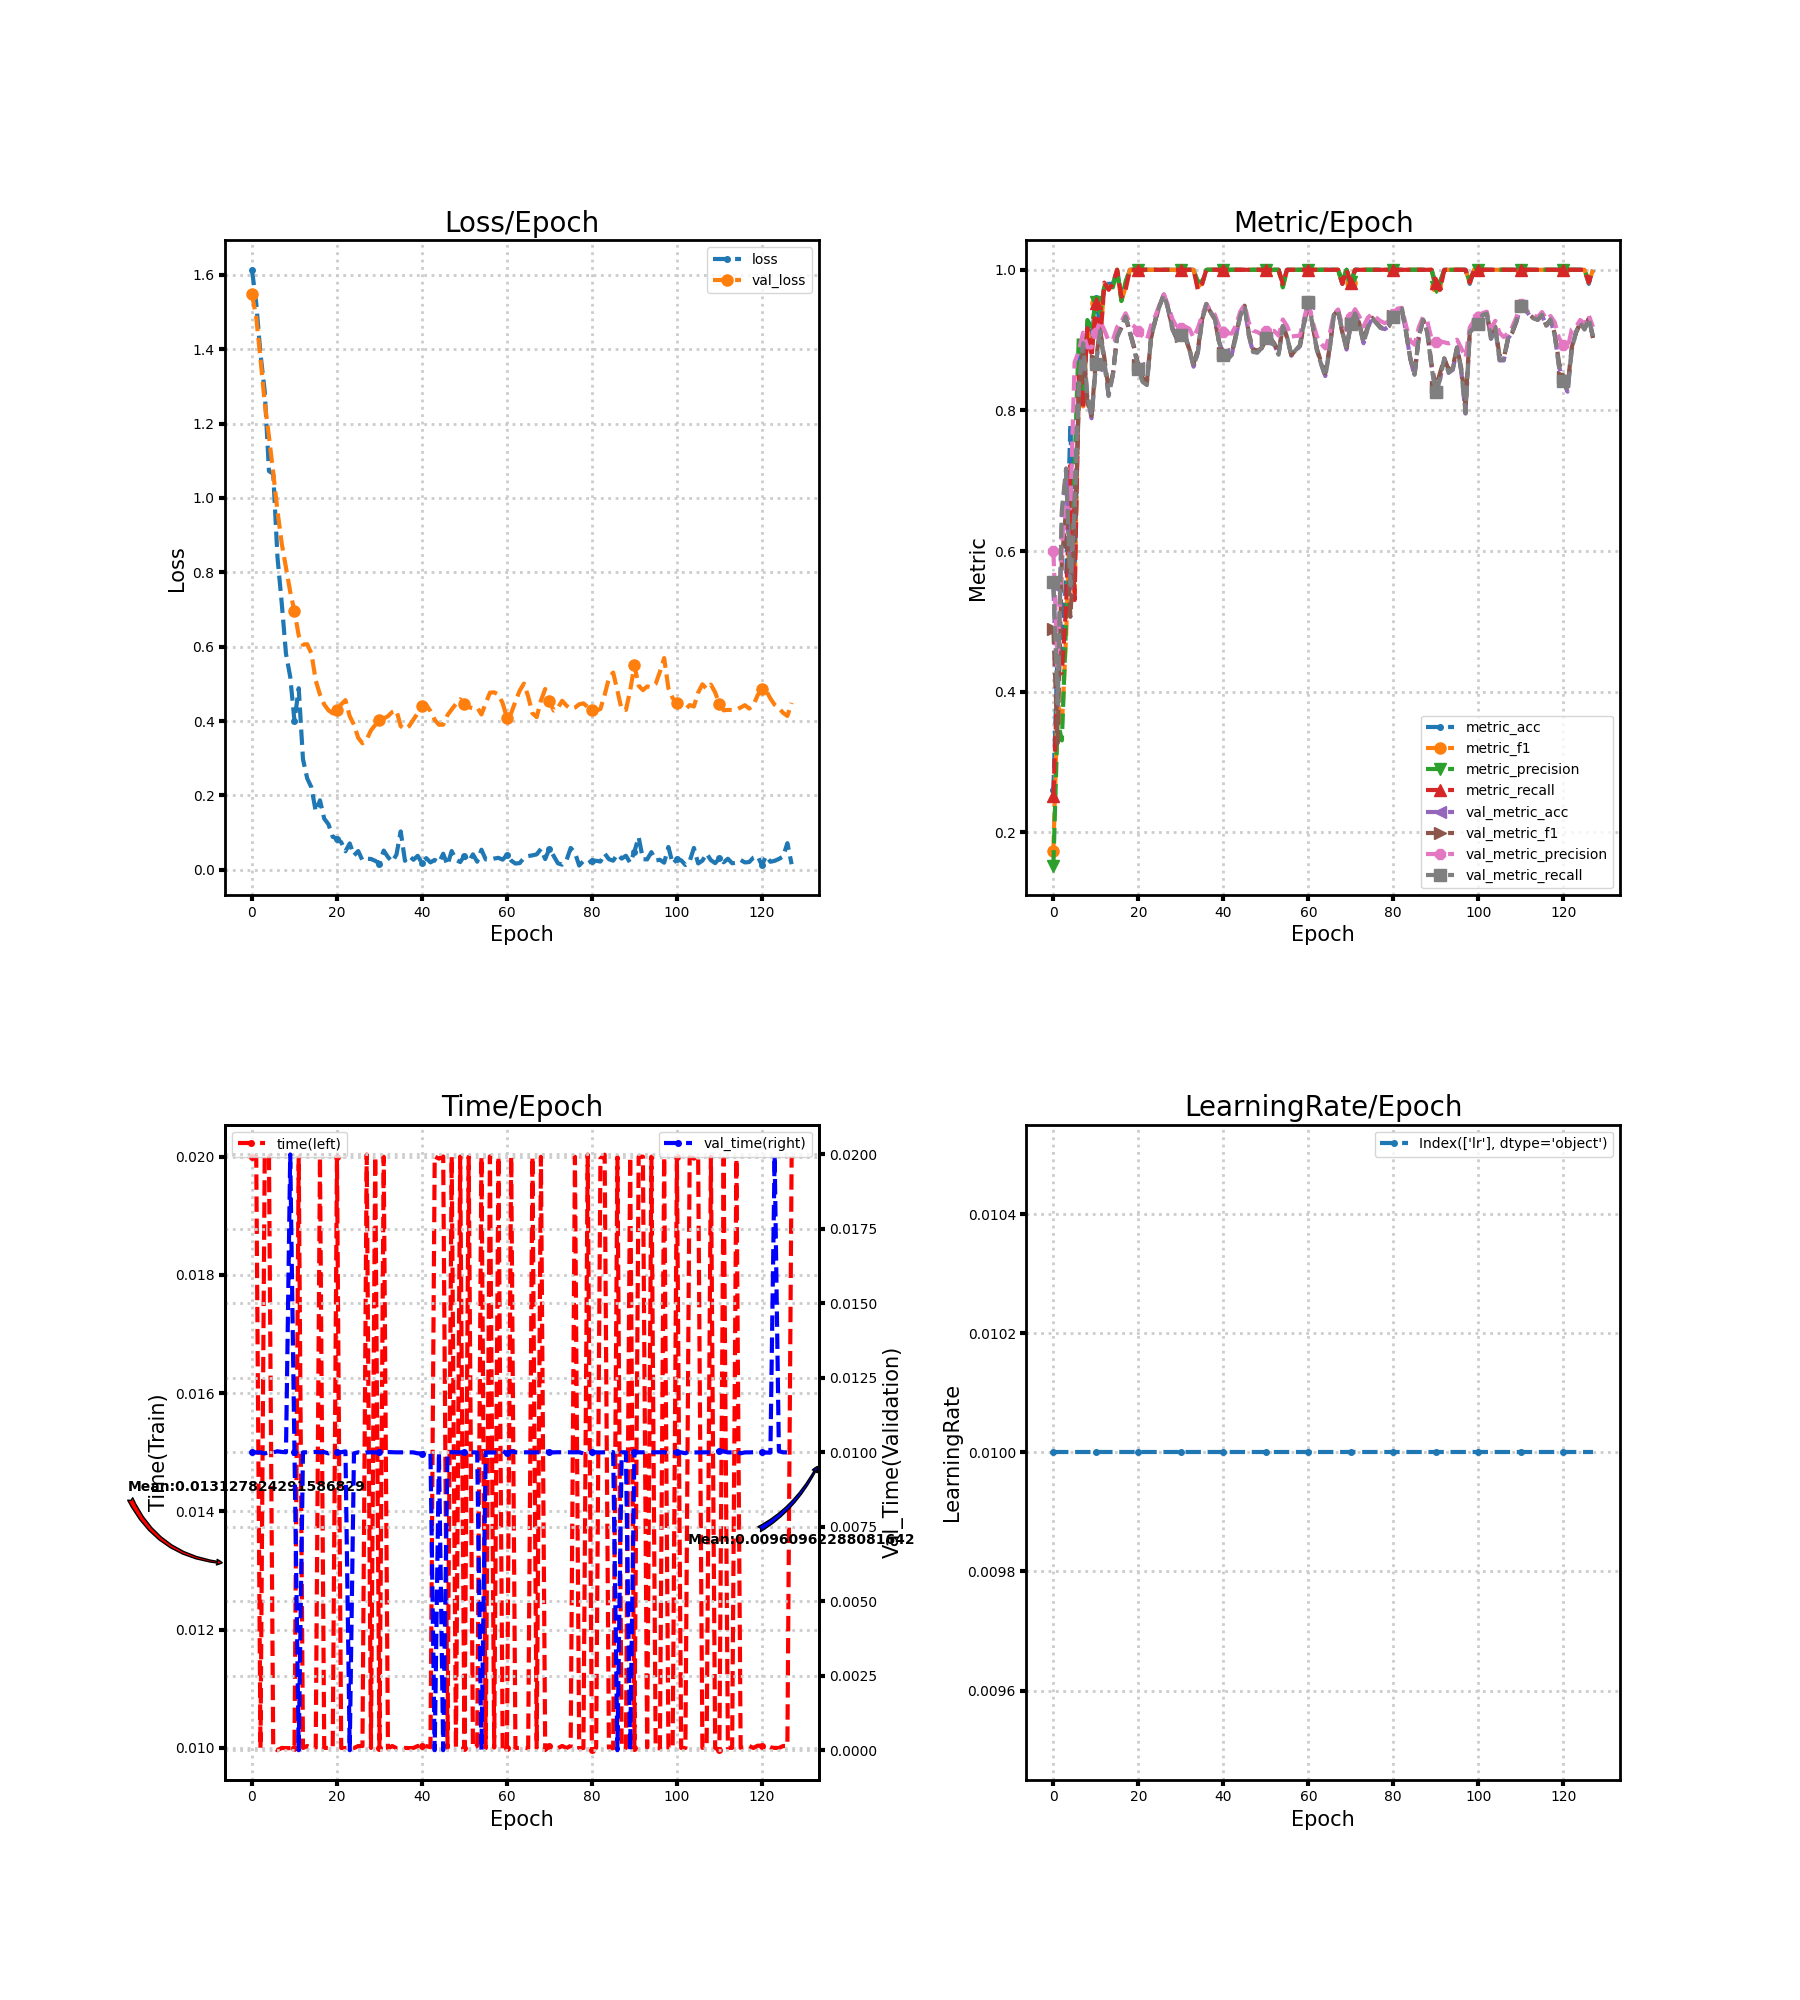

The file beside this chart, header and first rows:
loss, metric_acc, metric_f1, metric_precision, metric_recall, time, lr, val_loss, val_metric_acc, val_metric_f1, val_metric_precision, val_metric_recall, val_time
1.614, 0.26, 0.1739, 0.1529, 0.2522, 0.02, 0.01, 1.548, 0.5511, 0.4895, 0.6004, 0.5561, 0.009999
1.524, 0.46, 0.3872, 0.359, 0.4236, 0.02, 0.01, 1.485, 0.38, 0.3269, 0.4351, 0.3832, 0.01
1.387, 0.46, 0.3519, 0.3309, 0.4273, 0.009997, 0.01, 1.374, 0.6533, 0.5865, 0.6113, 0.6585, 0.009999
1.286, 0.56, 0.4797, 0.4989, 0.5218, 0.02004, 0.01, 1.256, 0.7111, 0.6594, 0.6609, 0.7176, 0.009964
1.072, 0.78, 0.6722, 0.6514, 0.7218, 0.02, 0.01, 1.165, 0.5467, 0.5066, 0.6608, 0.5515, 0.009998
1.065, 0.56, 0.5411, 0.7245, 0.5304, 0.01, 0.01, 1.067, 0.6556, 0.6135, 0.8684, 0.6608, 0.009999
0.8404, 0.88, 0.8486, 0.9064, 0.8494, 0.009962, 0.01, 0.9646, 0.8311, 0.8139, 0.8849, 0.8354, 0.01004
0.7173, 0.82, 0.8057, 0.8164, 0.8016, 0.01, 0.01, 0.8777, 0.8933, 0.8913, 0.9106, 0.8955, 0.01001
0.581, 0.92, 0.9158, 0.9286, 0.9169, 0.009997, 0.01, 0.8127, 0.8178, 0.8116, 0.8898, 0.8217, 0.01
0.5189, 0.9, 0.8833, 0.919, 0.8761, 0.009998, 0.01, 0.7474, 0.7889, 0.7925, 0.8895, 0.7923, 0.02
0.3999, 0.96, 0.9532, 0.9548, 0.9532, 0.01, 0.01, 0.6953, 0.8644, 0.8712, 0.9104, 0.8659, 0.01
0.4882, 0.92, 0.9016, 0.9385, 0.8943, 0.02, 0.01, 0.6299, 0.9133, 0.9152, 0.9271, 0.9129, 0.0
0.2973, 0.98, 0.9771, 0.975, 0.9818, 0.009999, 0.01, 0.6052, 0.8689, 0.8745, 0.9142, 0.8677, 0.01
0.2456, 0.98, 0.9759, 0.9833, 0.9714, 0.01003, 0.01, 0.6068, 0.8222, 0.8292, 0.8988, 0.8205, 0.01
0.2213, 0.98, 0.9761, 0.975, 0.98, 0.009998, 0.01, 0.5813, 0.8511, 0.8515, 0.9002, 0.85, 0.01
0.157, 1.0, 1.0, 1.0, 1.0, 0.009999, 0.01, 0.5091, 0.9044, 0.906, 0.9185, 0.9046, 0.01001
0.1868, 0.96, 0.9549, 0.9556, 0.9618, 0.01999, 0.01, 0.471, 0.9178, 0.9181, 0.9264, 0.9182, 0.009999
0.1375, 0.98, 0.9759, 0.9833, 0.9714, 0.01, 0.01, 0.4443, 0.9333, 0.9333, 0.9381, 0.9334, 0.01001
0.1224, 1.0, 1.0, 1.0, 1.0, 0.01, 0.01, 0.4289, 0.9111, 0.9122, 0.9241, 0.9108, 0.009967
0.08845, 1.0, 1.0, 1.0, 1.0, 0.009999, 0.01, 0.4205, 0.8889, 0.8903, 0.9196, 0.888, 0.01004
0.08394, 1.0, 1.0, 1.0, 1.0, 0.02, 0.01, 0.4299, 0.86, 0.8646, 0.9129, 0.8588, 0.01
0.07406, 1.0, 1.0, 1.0, 1.0, 0.009999, 0.01, 0.445, 0.8422, 0.8465, 0.9057, 0.8406, 0.01
0.04974, 1.0, 1.0, 1.0, 1.0, 0.009999, 0.01, 0.4561, 0.8378, 0.8401, 0.9002, 0.8361, 0.01003
0.07082, 1.0, 1.0, 1.0, 1.0, 0.01, 0.01, 0.4129, 0.9044, 0.9037, 0.921, 0.9036, 0.0
0.03856, 1.0, 1.0, 1.0, 1.0, 0.009998, 0.01, 0.3901, 0.9289, 0.9284, 0.9345, 0.9286, 0.009966
0.0504, 1.0, 1.0, 1.0, 1.0, 0.01003, 0.01, 0.3548, 0.9489, 0.9489, 0.9504, 0.9489, 0.01
0.02519, 1.0, 1.0, 1.0, 1.0, 0.01003, 0.01, 0.3402, 0.9644, 0.9646, 0.965, 0.9648, 0.009969
0.0296, 1.0, 1.0, 1.0, 1.0, 0.02003, 0.01, 0.3507, 0.9444, 0.9451, 0.9494, 0.9447, 0.009997
0.02905, 1.0, 1.0, 1.0, 1.0, 0.01, 0.01, 0.3749, 0.9156, 0.9177, 0.9303, 0.9161, 0.01
0.02404, 1.0, 1.0, 1.0, 1.0, 0.02, 0.01, 0.3894, 0.9022, 0.9035, 0.9187, 0.9025, 0.01
0.0168, 1.0, 1.0, 1.0, 1.0, 0.01, 0.01, 0.4015, 0.9067, 0.9057, 0.9172, 0.9068, 0.01
0.0516, 1.0, 1.0, 1.0, 1.0, 0.02, 0.01, 0.4068, 0.9067, 0.9034, 0.9193, 0.9068, 0.009999
0.03419, 1.0, 1.0, 1.0, 1.0, 0.00999, 0.01, 0.413, 0.8867, 0.8872, 0.9162, 0.8869, 0.01001
0.02155, 1.0, 1.0, 1.0, 1.0, 0.01003, 0.01, 0.4243, 0.8622, 0.8664, 0.9035, 0.8627, 0.01
0.04065, 0.98, 0.9759, 0.9833, 0.9714, 0.009997, 0.01, 0.4288, 0.8822, 0.8864, 0.9168, 0.8824, 0.01
0.1031, 0.98, 0.9808, 0.9833, 0.98, 0.01, 0.01, 0.3863, 0.9289, 0.9294, 0.9349, 0.9291, 0.009999
0.02416, 1.0, 1.0, 1.0, 1.0, 0.01, 0.01, 0.378, 0.9511, 0.9511, 0.9516, 0.9514, 0.01
0.03688, 1.0, 1.0, 1.0, 1.0, 0.009998, 0.01, 0.3865, 0.94, 0.9396, 0.9412, 0.9401, 0.01
0.02692, 1.0, 1.0, 1.0, 1.0, 0.01, 0.01, 0.4041, 0.9311, 0.9295, 0.9363, 0.9307, 0.009999
0.03745, 1.0, 1.0, 1.0, 1.0, 0.01003, 0.01, 0.421, 0.8978, 0.897, 0.9192, 0.8969, 0.009966
0.01764, 1.0, 1.0, 1.0, 1.0, 0.01004, 0.01, 0.4392, 0.88, 0.8812, 0.912, 0.879, 0.00996
0.03132, 1.0, 1.0, 1.0, 1.0, 0.01003, 0.01, 0.4434, 0.8733, 0.8754, 0.9099, 0.8723, 0.01
0.01978, 1.0, 1.0, 1.0, 1.0, 0.01001, 0.01, 0.4267, 0.88, 0.8822, 0.9093, 0.879, 0.009986
0.02645, 1.0, 1.0, 1.0, 1.0, 0.02, 0.01, 0.4032, 0.9067, 0.9088, 0.9216, 0.9061, 0.0
0.01912, 1.0, 1.0, 1.0, 1.0, 0.01997, 0.01, 0.39, 0.9356, 0.9364, 0.9407, 0.9352, 0.01
0.04311, 1.0, 1.0, 1.0, 1.0, 0.02, 0.01, 0.3903, 0.9489, 0.949, 0.9502, 0.9488, 0.0
0.01248, 1.0, 1.0, 1.0, 1.0, 0.009998, 0.01, 0.4158, 0.9067, 0.9097, 0.9249, 0.9073, 0.01
0.0504, 1.0, 1.0, 1.0, 1.0, 0.02, 0.01, 0.4312, 0.8822, 0.887, 0.9134, 0.8829, 0.01
0.02689, 1.0, 1.0, 1.0, 1.0, 0.009995, 0.01, 0.446, 0.8822, 0.8852, 0.9116, 0.8827, 0.01
0.0207, 1.0, 1.0, 1.0, 1.0, 0.02, 0.01, 0.4585, 0.8889, 0.8882, 0.908, 0.8891, 0.01
0.038, 1.0, 1.0, 1.0, 1.0, 0.01, 0.01, 0.4446, 0.9022, 0.9004, 0.9127, 0.9024, 0.009997
0.02222, 1.0, 1.0, 1.0, 1.0, 0.02, 0.01, 0.4373, 0.9044, 0.9033, 0.913, 0.9043, 0.01
0.04143, 1.0, 1.0, 1.0, 1.0, 0.01, 0.01, 0.4344, 0.8933, 0.8954, 0.913, 0.8928, 0.009998
0.02169, 1.0, 1.0, 1.0, 1.0, 0.01004, 0.01, 0.4367, 0.88, 0.882, 0.9064, 0.8792, 0.009998
0.05399, 0.98, 0.9761, 0.975, 0.98, 0.02, 0.01, 0.4176, 0.92, 0.9195, 0.9294, 0.9199, 0.0
0.02793, 1.0, 1.0, 1.0, 1.0, 0.009996, 0.01, 0.4479, 0.9044, 0.9038, 0.9199, 0.9046, 0.009996
0.02748, 1.0, 1.0, 1.0, 1.0, 0.02, 0.01, 0.4764, 0.8778, 0.879, 0.9049, 0.8786, 0.009995
0.03019, 1.0, 1.0, 1.0, 1.0, 0.01001, 0.01, 0.4771, 0.8844, 0.8853, 0.906, 0.8857, 0.009995
0.0321, 1.0, 1.0, 1.0, 1.0, 0.02, 0.01, 0.4713, 0.8911, 0.8905, 0.9062, 0.8927, 0.009998
0.02715, 1.0, 1.0, 1.0, 1.0, 0.009967, 0.01, 0.4477, 0.9244, 0.9239, 0.93, 0.9257, 0.01004
... 68 more rows
